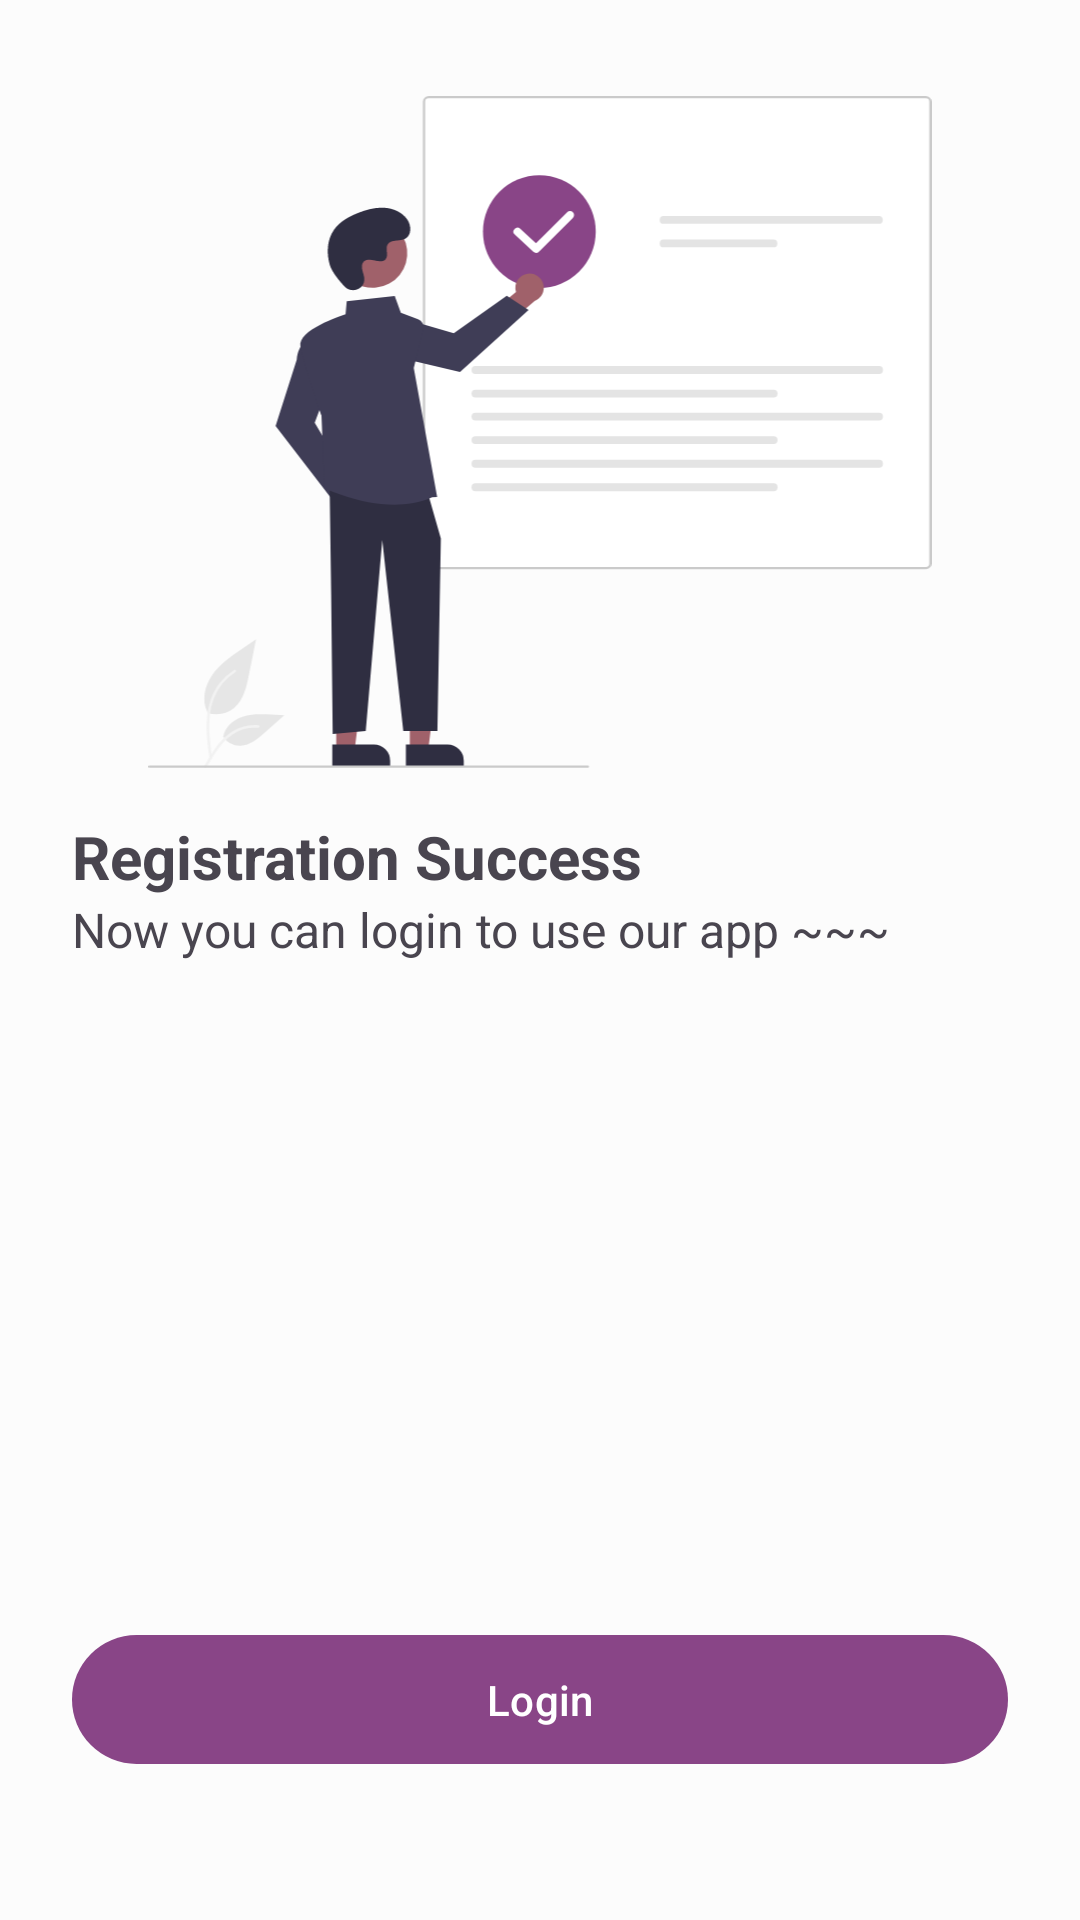

This screen was rendered from an Android layout file. Write that file and the resources it references.
<!-- AndroidManifest.xml: application theme Theme.BinarNote -->
<!-- res/layout/fragment_register_success.xml -->
<?xml version="1.0" encoding="utf-8"?>
<androidx.constraintlayout.widget.ConstraintLayout xmlns:android="http://schemas.android.com/apk/res/android"
    xmlns:tools="http://schemas.android.com/tools"
    android:layout_width="match_parent"
    android:layout_height="match_parent"
    xmlns:app="http://schemas.android.com/apk/res-auto"
    tools:context=".ui.register.RegisterSuccessFragment">

    <ImageView
        android:id="@+id/imageView"
        android:layout_width="0dp"
        android:layout_height="0dp"
        android:layout_marginHorizontal="24dp"
        android:contentDescription="@string/registration_done"
        app:layout_constraintBottom_toTopOf="@+id/gh_end_banner"
        app:layout_constraintEnd_toEndOf="parent"
        app:layout_constraintStart_toStartOf="parent"
        app:layout_constraintTop_toTopOf="@+id/gh_start_banner"
        app:srcCompat="@drawable/ic_done" />

    <TextView
        android:id="@+id/tv_title"
        android:layout_width="0dp"
        android:layout_height="wrap_content"
        android:layout_marginStart="24dp"
        android:layout_marginTop="16dp"
        android:layout_marginEnd="32dp"
        android:text="@string/registration_success"
        android:textSize="20sp"
        android:textStyle="bold"
        app:layout_constraintEnd_toEndOf="parent"
        app:layout_constraintHorizontal_bias="0.0"
        app:layout_constraintStart_toStartOf="parent"
        app:layout_constraintTop_toTopOf="@+id/gh_end_banner" />

    <TextView
        android:id="@+id/tv_subtitle"
        android:layout_width="0dp"
        android:layout_height="wrap_content"
        android:layout_marginHorizontal="24dp"
        android:text="@string/registration_success_subtitle"
        android:textSize="16sp"
        app:layout_constraintEnd_toEndOf="parent"
        app:layout_constraintHorizontal_bias="1.0"
        app:layout_constraintStart_toStartOf="parent"
        app:layout_constraintTop_toBottomOf="@+id/tv_title" />

    <com.google.android.material.button.MaterialButton
        android:id="@+id/btn_login"
        android:layout_width="0dp"
        android:layout_height="wrap_content"
        android:layout_marginHorizontal="24dp"
        android:layout_marginBottom="48dp"
        android:paddingVertical="12dp"
        android:text="@string/login"
        app:cornerRadius="32dp"
        app:layout_constraintEnd_toEndOf="parent"
        app:layout_constraintStart_toStartOf="parent"
        app:layout_constraintBottom_toBottomOf="parent" />

    <androidx.constraintlayout.widget.Guideline
        android:id="@+id/gh_start_banner"
        android:layout_width="wrap_content"
        android:layout_height="64dp"
        android:orientation="horizontal"
        app:layout_constraintEnd_toEndOf="parent"
        app:layout_constraintGuide_percent="0.05"
        app:layout_constraintStart_toStartOf="parent" />

    <androidx.constraintlayout.widget.Guideline
        android:id="@+id/gh_end_banner"
        android:layout_width="wrap_content"
        android:layout_height="64dp"
        android:orientation="horizontal"
        app:layout_constraintEnd_toEndOf="parent"
        app:layout_constraintGuide_percent="0.4"
        app:layout_constraintStart_toStartOf="parent" />

</androidx.constraintlayout.widget.ConstraintLayout>
<!-- resources referenced by this layout -->
<resources>
  <string name="login">Login</string>
  <string name="registration_done">Registration Done</string>
  <string name="registration_success">Registration Success</string>
  <string name="registration_success_subtitle">Now you can login to use our app ~~~</string>
  <color name="md_theme_light_primary">#894587</color>
  <color name="md_theme_light_onPrimary">#FFFFFF</color>
  <color name="md_theme_light_primaryContainer">#FFD6F9</color>
  <color name="md_theme_light_onPrimaryContainer">#37003B</color>
  <color name="md_theme_light_secondary">#6D5869</color>
  <color name="md_theme_light_onSecondary">#FFFFFF</color>
  <color name="md_theme_light_secondaryContainer">#F7DBF0</color>
  <color name="md_theme_light_onSecondaryContainer">#261625</color>
  <color name="md_theme_light_tertiary">#825246</color>
  <color name="md_theme_light_onTertiary">#FFFFFF</color>
  <color name="md_theme_light_tertiaryContainer">#FFDAD0</color>
  <color name="md_theme_light_onTertiaryContainer">#321209</color>
  <color name="md_theme_light_error">#BA1B1B</color>
  <color name="md_theme_light_errorContainer">#FFDAD4</color>
  <color name="md_theme_light_onError">#FFFFFF</color>
  <color name="md_theme_light_onErrorContainer">#410001</color>
  <color name="md_theme_light_background">#FCFCFC</color>
  <color name="md_theme_light_onBackground">#1E1B1D</color>
  <color name="md_theme_light_surface">#FCFCFC</color>
  <color name="md_theme_light_onSurface">#1E1B1D</color>
  <color name="md_theme_light_surfaceVariant">#EDDEE7</color>
  <color name="md_theme_light_onSurfaceVariant">#4D444B</color>
  <color name="md_theme_light_outline">#80747C</color>
  <color name="md_theme_light_inverseOnSurface">#F8EEF2</color>
  <color name="md_theme_light_inverseSurface">#342F32</color>
  <color name="md_theme_light_primaryInverse">#FCABF5</color>
</resources>
